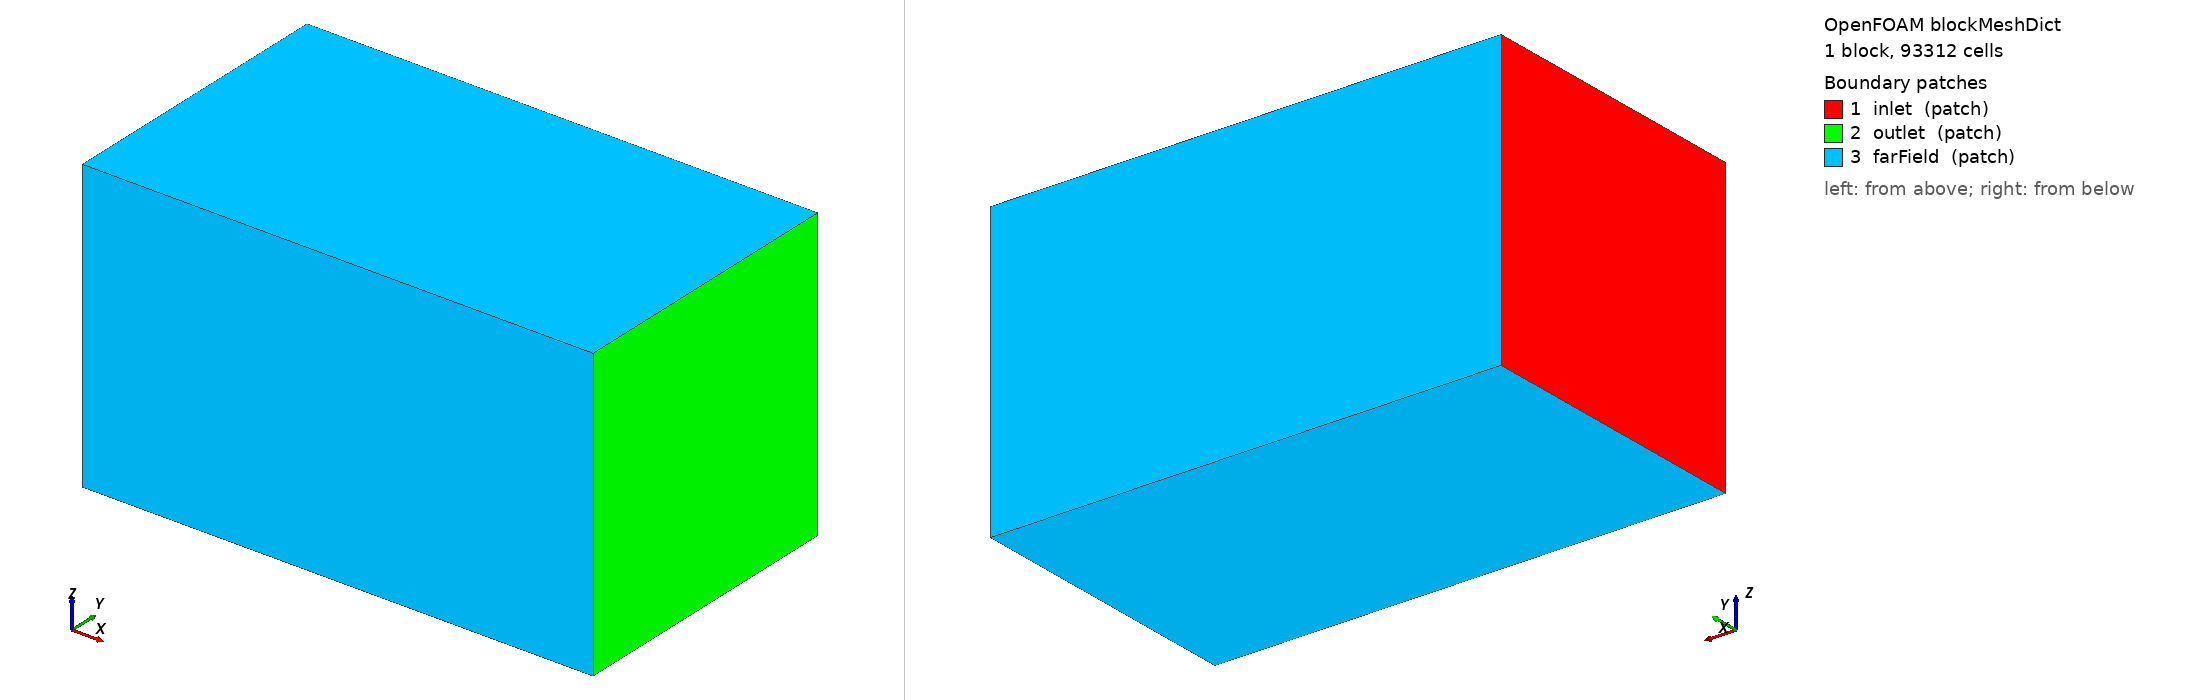

OpenFOAM case: the mesh blockMesh builds from blockMeshDict, 1 block(s), 93312 cells. Boundary patches (legend numbers): 1 inlet (patch), 2 outlet (patch), 3 farField (patch). Left view from above one corner, right view from below the opposite corner. Boundary conditions: 1 field file(s) under 0/; 3 of 3 drawn patches have an entry in a shipped field file.

=== system/blockMeshDict ===
FoamFile
{
    version     2.0;
    format      ascii;
    class       dictionary;
    object      blockMeshDict;
}

convertToMeters 1;

vertices
(
    (-154.91933 -154.91933 -154.91933)
    (387.29833 -154.91933 -154.91933)
    (387.29833 154.91933 -154.91933)
    (-154.91933 154.91933 -154.91933)
    (-154.91933 -154.91933 154.91933)
    (387.29833 -154.91933 154.91933)
    (387.29833 154.91933 154.91933)
    (-154.91933 154.91933 154.91933)
);

blocks
(
    hex (0 1 2 3 4 5 6 7) (72 36 36) simpleGrading (1 1 1)
);

edges ();

boundary
(
    inlet
    {
        type patch;
        faces ((0 4 7 3));
    }
    outlet
    {
        type patch;
        faces ((1 2 6 5));
    }
    farField
    {
        type patch;
        faces
        (
            (0 1 5 4)
            (3 7 6 2)
            (0 3 2 1)
            (4 5 6 7)
        );
    }
);

mergePatchPairs ();


=== 0/k ===
FoamFile
{
    version     2.0;
    format      ascii;
    class       volScalarField;
    object      k;
}

dimensions      [0 2 -2 0 0 0 0];
internalField   uniform 6;
boundaryField
{
    inlet { type fixedValue; value uniform 6; }
    outlet { type zeroGradient; }
    farField { type zeroGradient; }
    canopy { type kqRWallFunction; value uniform 6; }
}
